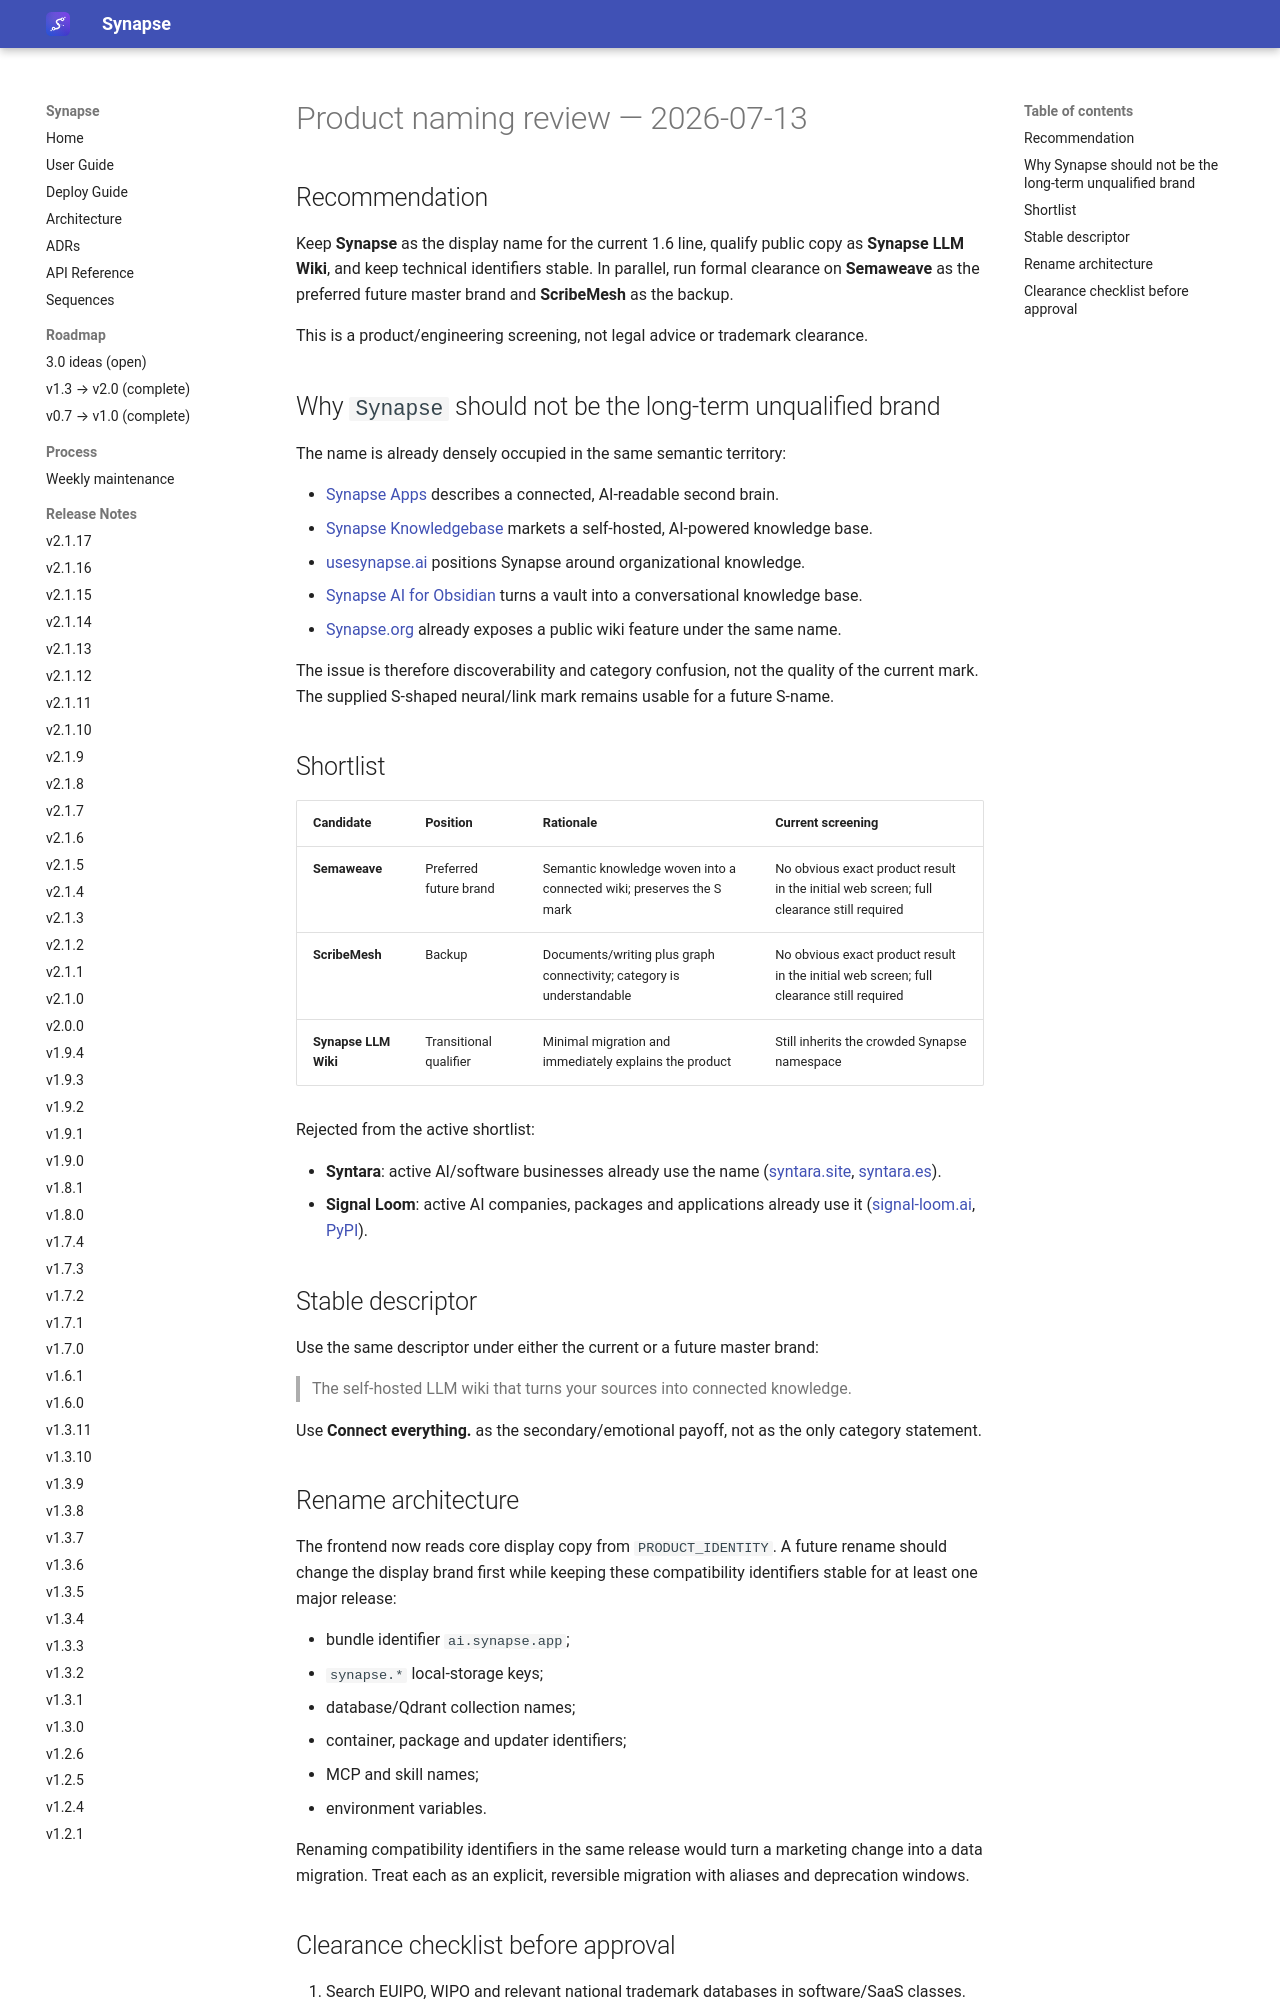

repository: Emanuele-Chiummo/llm-wiki-synapse · page: reference/PRODUCT-NAMING-REVIEW/index.html · generator: mkdocs

# Product naming review — 2026-07-13

## Recommendation

Keep **Synapse** as the display name for the current 1.6 line, qualify public copy as
**Synapse LLM Wiki**, and keep technical identifiers stable. In parallel, run formal clearance
on **Semaweave** as the preferred future master brand and **ScribeMesh** as the backup.

This is a product/engineering screening, not legal advice or trademark clearance.

## Why `Synapse` should not be the long-term unqualified brand

The name is already densely occupied in the same semantic territory:

- [Synapse Apps](https://www.synapseapps.io/) describes a connected, AI-readable second brain.
- [Synapse Knowledgebase](https://www.synapse-knowledgebase.com/) markets a self-hosted,
  AI-powered knowledge base.
- [usesynapse.ai](https://www.usesynapse.ai/) positions Synapse around organizational knowledge.
- [Synapse AI for Obsidian](https://community.obsidian.md/plugins/synapse-ai) turns a vault into a
  conversational knowledge base.
- [Synapse.org](https://docs.synapse.org/synapse-docs/creating-and-managing-wikis) already exposes
  a public wiki feature under the same name.

The issue is therefore discoverability and category confusion, not the quality of the current
mark. The supplied S-shaped neural/link mark remains usable for a future S-name.

## Shortlist

| Candidate | Position | Rationale | Current screening |
|---|---|---|---|
| **Semaweave** | Preferred future brand | Semantic knowledge woven into a connected wiki; preserves the S mark | No obvious exact product result in the initial web screen; full clearance still required |
| **ScribeMesh** | Backup | Documents/writing plus graph connectivity; category is understandable | No obvious exact product result in the initial web screen; full clearance still required |
| **Synapse LLM Wiki** | Transitional qualifier | Minimal migration and immediately explains the product | Still inherits the crowded Synapse namespace |

Rejected from the active shortlist:

- **Syntara**: active AI/software businesses already use the name
  ([syntara.site](https://www.syntara.site/), [syntara.es](https://syntara.es/)).
- **Signal Loom**: active AI companies, packages and applications already use it
  ([signal-loom.ai](https://signal-loom.ai/home),
  [PyPI](https://pypi.org/project/signalloom/)).

## Stable descriptor

Use the same descriptor under either the current or a future master brand:

> The self-hosted LLM wiki that turns your sources into connected knowledge.

Use **Connect everything.** as the secondary/emotional payoff, not as the only category statement.

## Rename architecture

The frontend now reads core display copy from `PRODUCT_IDENTITY`. A future rename should change
the display brand first while keeping these compatibility identifiers stable for at least one
major release:

- bundle identifier `ai.synapse.app`;
- `synapse.*` local-storage keys;
- database/Qdrant collection names;
- container, package and updater identifiers;
- MCP and skill names;
- environment variables.

Renaming compatibility identifiers in the same release would turn a marketing change into a data
migration. Treat each as an explicit, reversible migration with aliases and deprecation windows.
